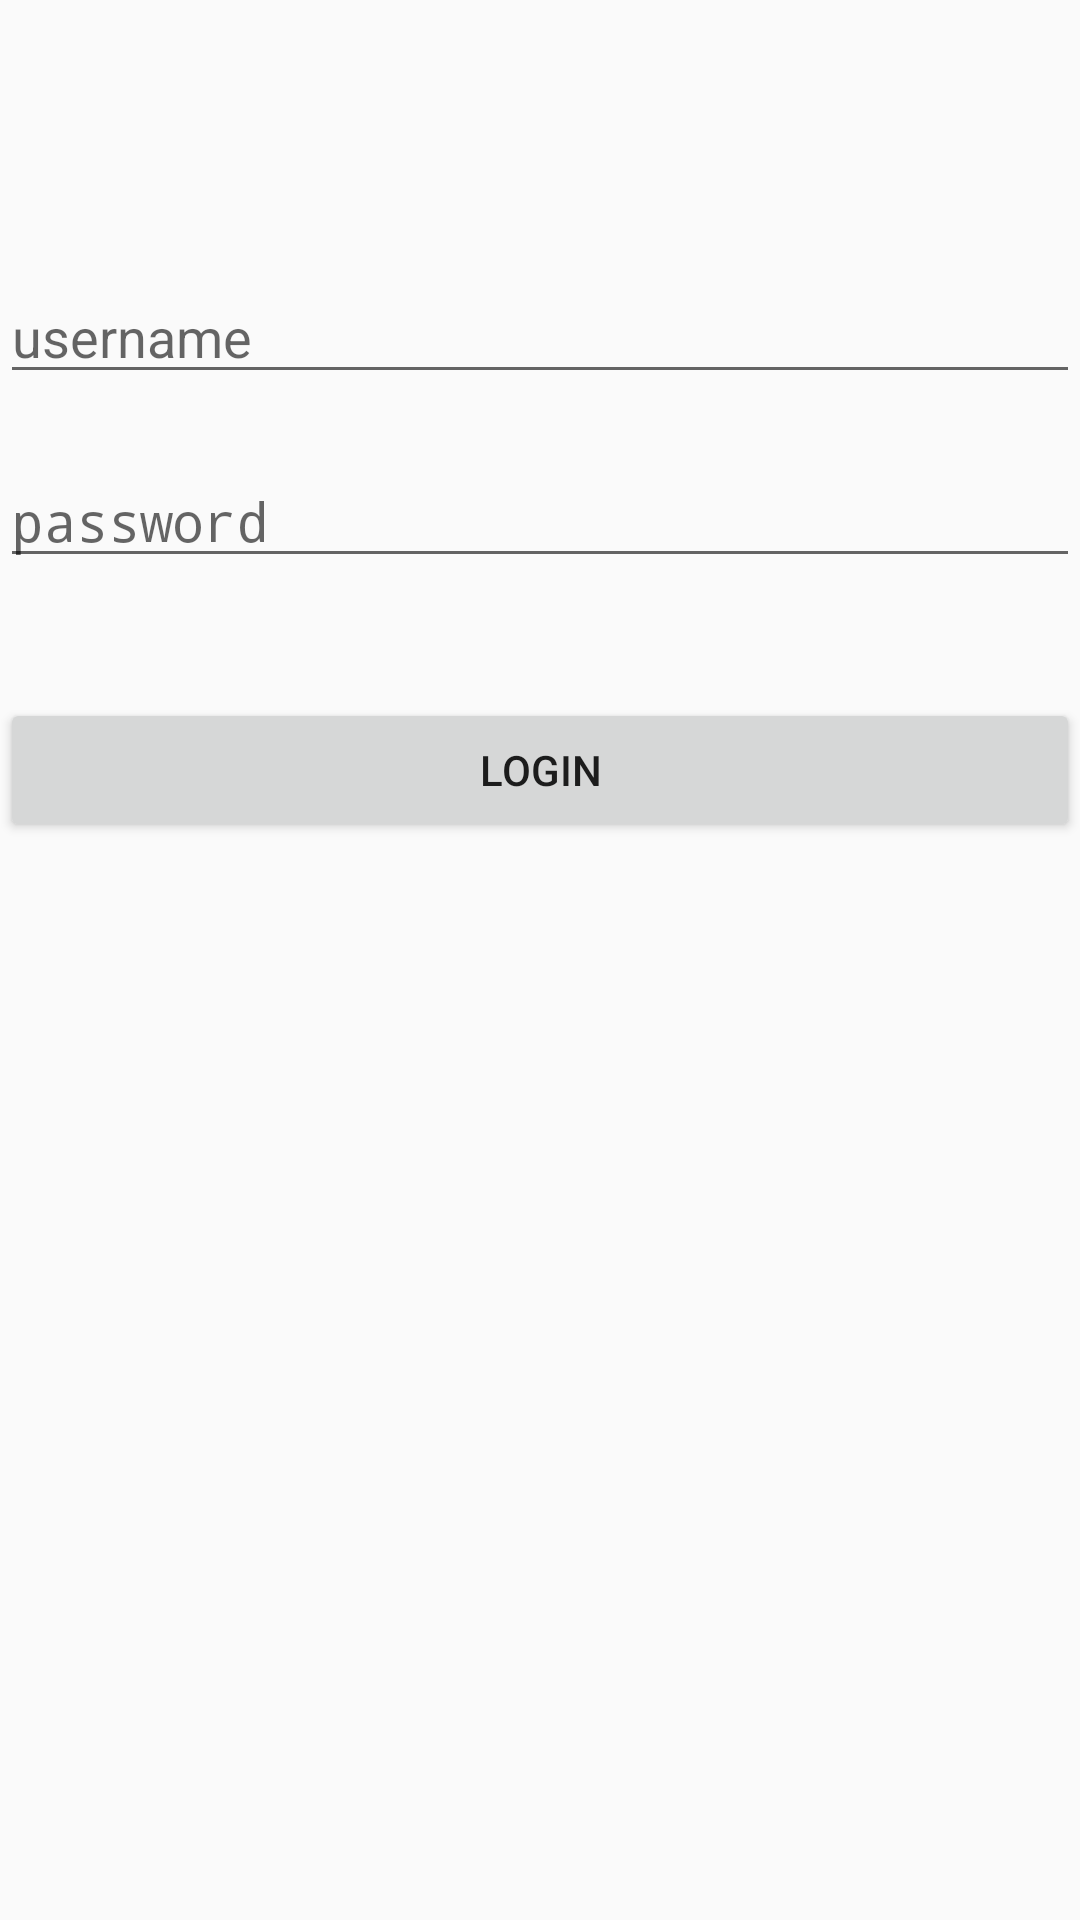

Reconstruct the res/layout file that produces this screen, plus the resources it refers to.
<!-- AndroidManifest.xml: application theme AppTheme -->
<!-- res/layout/activity_login.xml -->
<?xml version="1.0" encoding="utf-8"?>
<androidx.constraintlayout.widget.ConstraintLayout xmlns:android="http://schemas.android.com/apk/res/android"
    android:layout_width="match_parent"
    android:layout_height="match_parent"
    xmlns:app="http://schemas.android.com/apk/res-auto">

    <EditText
        android:id="@+id/input_username"
        app:layout_constraintTop_toTopOf="parent"
        app:layout_constraintStart_toStartOf="parent"
        app:layout_constraintEnd_toEndOf="parent"
        app:layout_constraintBottom_toTopOf="@id/input_passwd"
        android:layout_width="match_parent"
        android:layout_height="wrap_content"
        android:inputType="text"
        app:layout_constraintVertical_bias="0.2"
        app:layout_constraintVertical_chainStyle="packed"
        android:hint="username" />

    <EditText
        android:id="@+id/input_passwd"
        app:layout_constraintStart_toStartOf="@id/input_username"
        app:layout_constraintTop_toBottomOf="@id/input_username"
        app:layout_constraintEnd_toEndOf="@id/input_username"
        app:layout_constraintBottom_toTopOf="@id/btn_login"
        android:layout_marginTop="20dp"
        android:inputType="textPassword"
        android:layout_width="match_parent"
        android:layout_height="wrap_content"
        android:hint="password" />

    <Button
        android:id="@+id/btn_login"
        app:layout_constraintStart_toStartOf="@id/input_passwd"
        app:layout_constraintTop_toBottomOf="@id/input_passwd"
        app:layout_constraintEnd_toEndOf="@id/input_passwd"
        android:layout_marginTop="40dp"
        android:text="Login"
        android:onClick="onLoginClick"
        app:layout_constraintBottom_toBottomOf="parent"
        android:layout_width="match_parent"
        android:layout_height="wrap_content" />

</androidx.constraintlayout.widget.ConstraintLayout>
<!-- resources referenced by this layout -->
<resources>
  <style name="AppTheme" parent="Theme.AppCompat.Light.DarkActionBar">
          
          <item name="colorPrimary">@color/colorPrimary</item>
          <item name="colorPrimaryDark">@color/colorPrimaryDark</item>
          <item name="colorAccent">@color/colorAccent</item>
      </style>
  <!-- not gathered from this repository: default colours our renderer supplied (Android Studio template values) -->
  <color name="colorPrimary">#FF6200EE</color>
  <color name="colorPrimaryDark">#FF3700B3</color>
  <color name="colorAccent">#FF03DAC5</color>
</resources>
